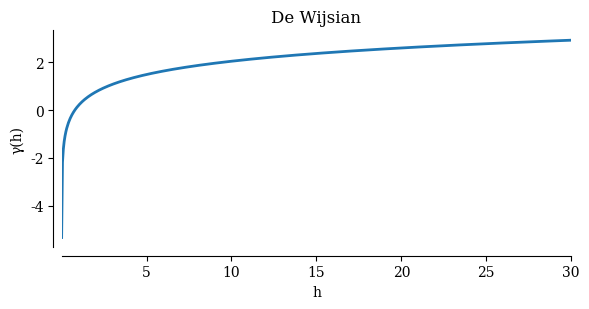
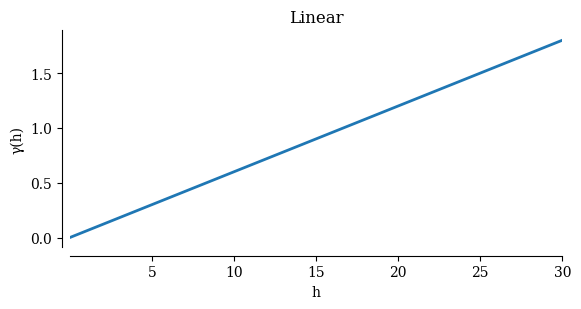
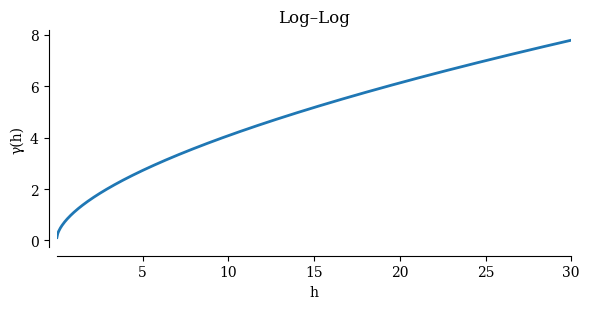
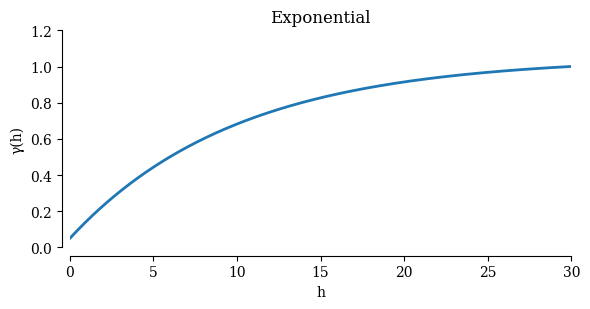
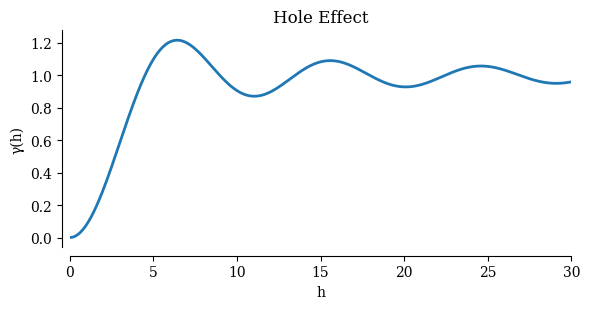
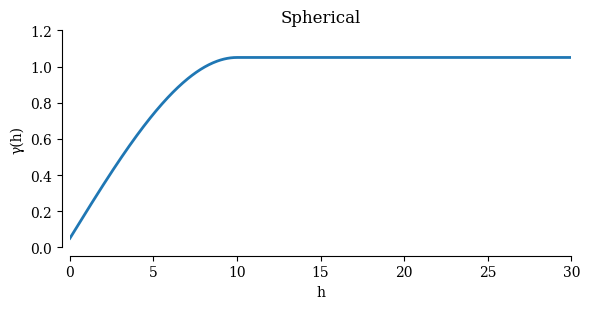
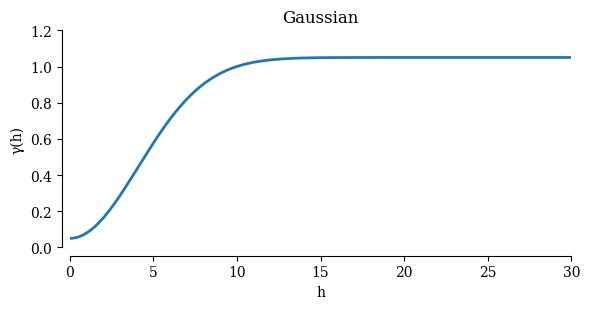
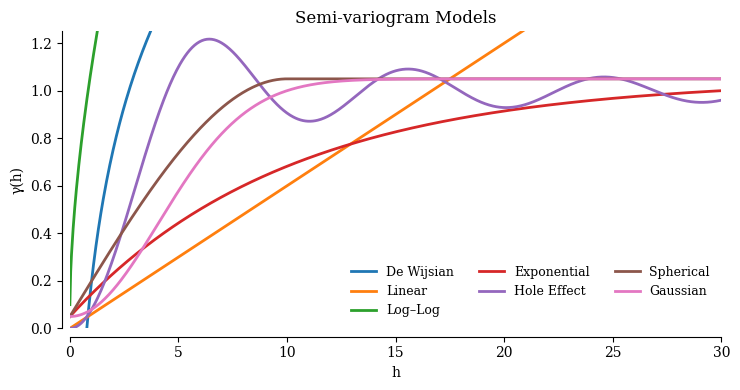

Python code for these plots, in order:
"""Generated from Jupyter notebook: 2025-08-10 semi variogram

Magics and shell lines are commented out. Run with a normal Python interpreter."""


# --- code cell ---

import matplotlib.pyplot as plt
import numpy as np

# ---------- Minimalist style ----------
plt.rcParams.update(
    {
        "font.family": "serif",
        "axes.spines.top": False,
        "axes.spines.right": False,
        "axes.grid": False,
    }
)


def style_ax(ax, xlabel="h", ylabel="γ(h)"):
    ax.set_xlabel(xlabel)
    ax.set_ylabel(ylabel)
    # Bracket-like look
    ax.spines["left"].set_position(("outward", 6))
    ax.spines["bottom"].set_position(("outward", 6))
    ax.tick_params(axis="both", which="both", direction="out")
    return ax


# ---------- Semi-variogram models ----------
def de_wijsian(h, A=0.6, B=0.0):
    h_safe = np.where(h == 0, 1e-9, h)
    return A * np.log(h_safe) + B


def linear(h, A=0.4, B=0.0):
    return A * h + B


def log_log(h, A=0.7, B=0.0):
    return B + np.power(h, A)


def exponential(h, C0=0.1, C=1.0, a=10.0):
    return C0 + C * (1.0 - np.exp(-np.abs(h) / a))


def hole_effect(h, C=1.0, a=0.7):
    x = a * h
    # γ(h) = C[1 - sin(ah)/(ah)], with limit 0 at h=0
    sinc = np.where(x == 0, 1.0, np.sin(x) / x)
    return C * (1.0 - sinc)


def spherical(h, C0=0.0, C=1.0, a=10.0):
    h = np.asarray(h)
    y = np.empty_like(h, dtype=float)
    inside = h <= a
    x = h[inside] / a
    y[inside] = C0 + C * (1.5 * x - 0.5 * x**3)
    y[~inside] = C0 + C
    return y


def gaussian(h, C0=0.1, C=1.0, a=10.0):
    return C0 + C * (1.0 - np.exp(-3.0 * (h**2) / (a**2)))


# ---------- Plot helpers ----------
def plot_model(h, gamma, name, fname, ylim=None):
    fig, ax = plt.subplots(figsize=(6, 3.2))
    ax.plot(h, gamma, linewidth=2)
    style_ax(ax)
    ax.set_title(name)
    if ylim is not None:
        ax.set_ylim(*ylim)
    ax.margins(x=0)
    fig.tight_layout()
    plt.savefig(fname, dpi=200, bbox_inches="tight")
    plt.show()


# ---------- Build curves ----------
if __name__ == "__main__":
    # Non-stationary: use a compact domain that shows growth
    h_ns = np.linspace(1e-3, 30, 600)

    plot_model(
        h_ns,
        de_wijsian(h_ns, A=0.8, B=0.2),
        "De Wijsian",
        "semivariogram_de_wijsian.png",
    )
    plot_model(h_ns, linear(h_ns, A=0.06, B=0.0), "Linear", "semivariogram_linear.png")
    plot_model(h_ns, log_log(h_ns, A=0.6, B=0.1), "Log–Log", "semivariogram_loglog.png")

    # Stationary: show approach to sill over ~3 ranges
    a = 10.0
    h_s = np.linspace(0, 3 * a, 600)

    plot_model(
        h_s,
        exponential(h_s, C0=0.05, C=1.0, a=a),
        "Exponential",
        "semivariogram_exponential.png",
        ylim=(0, 1.2),
    )
    plot_model(
        h_s,
        hole_effect(h_s, C=1.0, a=0.7),
        "Hole Effect",
        "semivariogram_hole_effect.png",
    )
    plot_model(
        h_s,
        spherical(h_s, C0=0.05, C=1.0, a=a),
        "Spherical",
        "semivariogram_spherical.png",
        ylim=(0, 1.2),
    )
    plot_model(
        h_s,
        gaussian(h_s, C0=0.05, C=1.0, a=a),
        "Gaussian",
        "semivariogram_gaussian.png",
        ylim=(0, 1.2),
    )


# --- code cell ---

import matplotlib.pyplot as plt
import numpy as np

# ----- Minimalist style -----
plt.rcParams.update(
    {
        "font.family": "serif",
        "axes.spines.top": False,
        "axes.spines.right": False,
        "axes.grid": False,
    }
)


def style_ax(ax, xlabel="h", ylabel="γ(h)"):
    ax.set_xlabel(xlabel)
    ax.set_ylabel(ylabel)
    ax.spines["left"].set_position(("outward", 6))
    ax.spines["bottom"].set_position(("outward", 6))
    ax.tick_params(axis="both", which="both", direction="out")
    ax.margins(x=0)
    return ax


# ----- Models -----
def de_wijsian(h, A=0.8, B=0.2):
    h_safe = np.where(h == 0, 1e-9, h)
    return A * np.log(h_safe) + B


def linear(h, A=0.06, B=0.0):
    return A * h + B


def log_log(h, A=0.6, B=0.1):
    return B + h**A


def exponential(h, C0=0.05, C=1.0, a=10.0):
    return C0 + C * (1 - np.exp(-h / a))


def hole_effect(h, C=1.0, a=0.7):
    x = a * h
    sinc = np.where(x == 0, 1.0, np.sin(x) / x)
    return C * (1 - sinc)


def spherical(h, C0=0.05, C=1.0, a=10.0):
    y = np.empty_like(h, dtype=float)
    inside = h <= a
    x = h[inside] / a
    y[inside] = C0 + C * (1.5 * x - 0.5 * x**3)
    y[~inside] = C0 + C
    return y


def gaussian(h, C0=0.05, C=1.0, a=10.0):
    return C0 + C * (1 - np.exp(-3 * (h**2) / (a**2)))


# ----- Plot overlay -----
if __name__ == "__main__":
    a = 10.0
    h = np.linspace(0, 3 * a, 800)

    fig, ax = plt.subplots(figsize=(7.5, 4))

    ax.plot(h, de_wijsian(h), linewidth=2, label="De Wijsian")
    ax.plot(h, linear(h), linewidth=2, label="Linear")
    ax.plot(h, log_log(h), linewidth=2, label="Log–Log")
    ax.plot(h, exponential(h, a=a), linewidth=2, label="Exponential")
    ax.plot(h, hole_effect(h), linewidth=2, label="Hole Effect")
    ax.plot(h, spherical(h, a=a), linewidth=2, label="Spherical")
    ax.plot(h, gaussian(h, a=a), linewidth=2, label="Gaussian")

    style_ax(ax)
    ax.set_title("Semi-variogram Models")
    ax.set_ylim(0, 1.25)  # keeps a common scale near the sill
    ax.legend(frameon=False, ncol=3, fontsize=9)

    fig.tight_layout()
    plt.savefig("semivariogram_overlay.png", dpi=220, bbox_inches="tight")
    plt.show()
